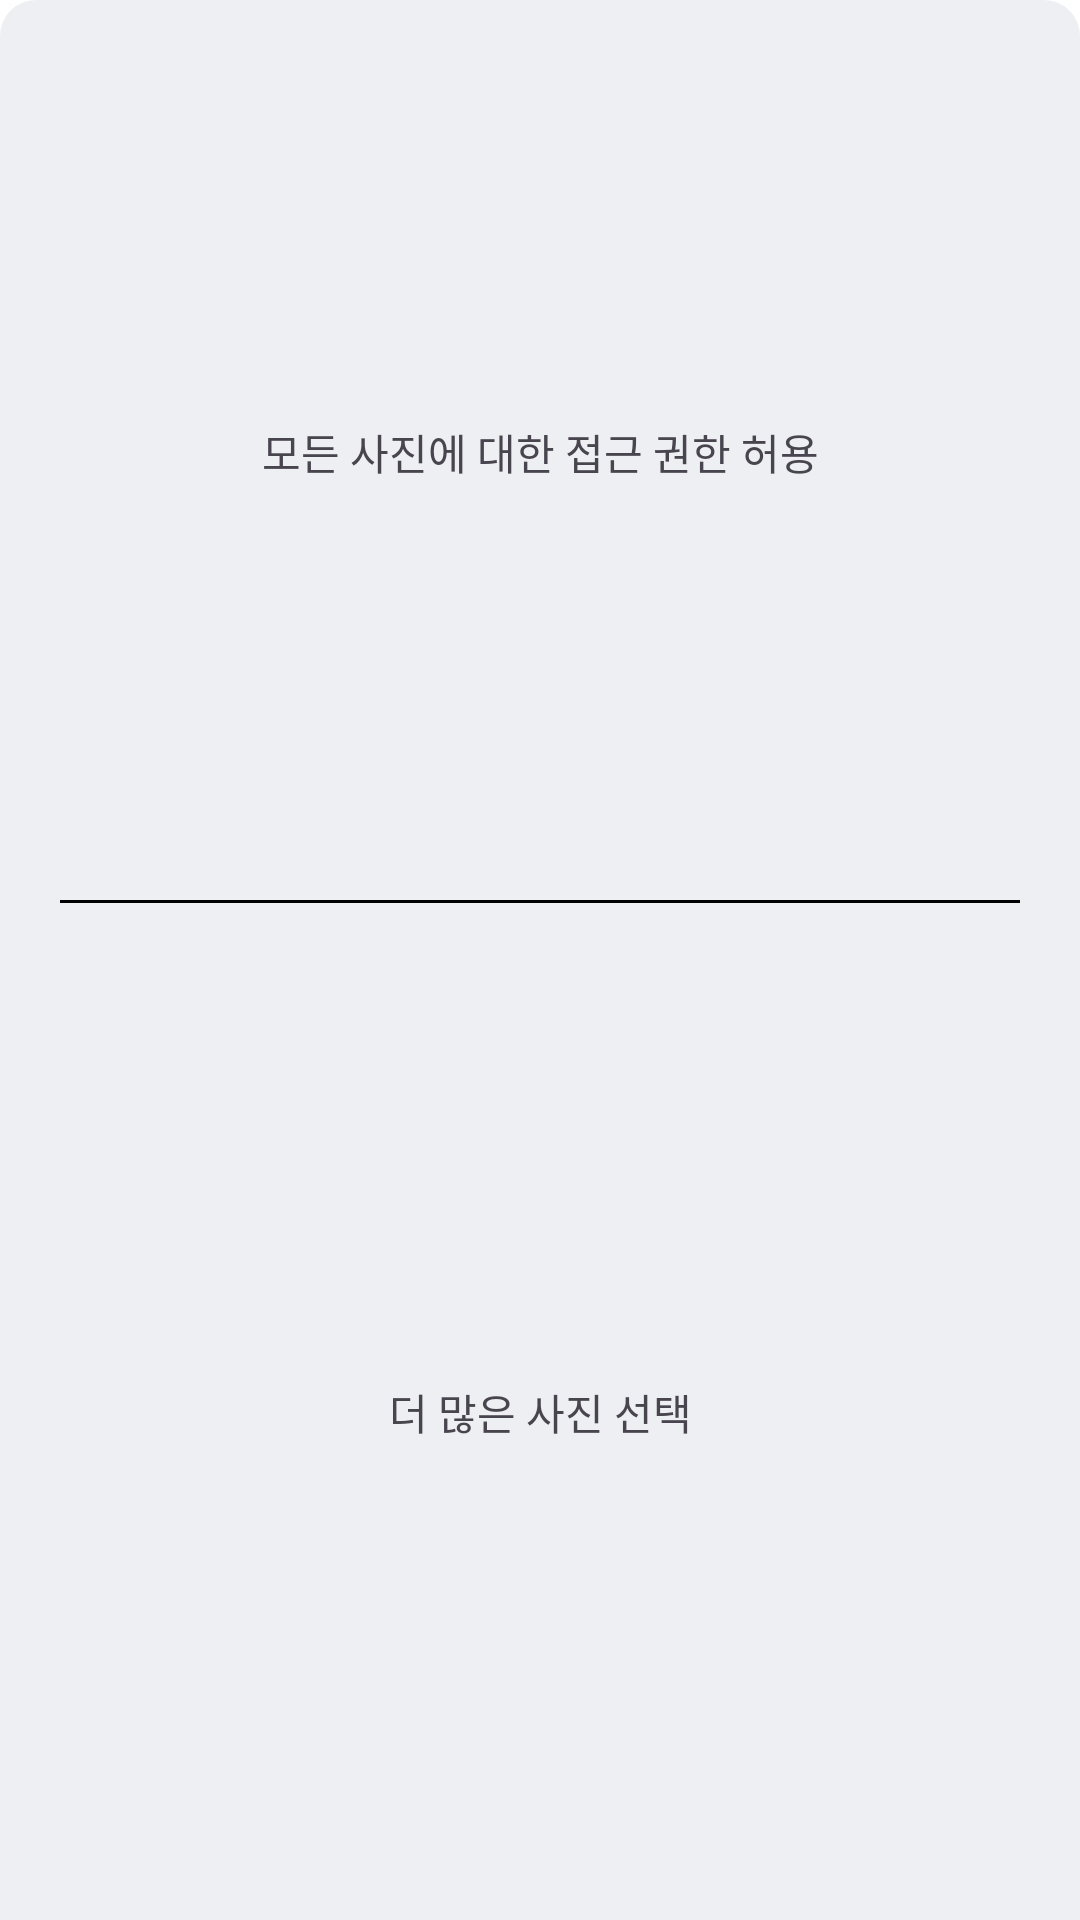

Write the Android layout XML for this screen, with the resource values it uses.
<!-- AndroidManifest.xml: application theme Theme.Zipbab -->
<!-- res/layout/permission_modal_bottom_sheet_content.xml -->
<?xml version="1.0" encoding="utf-8"?>
<androidx.constraintlayout.widget.ConstraintLayout xmlns:android="http://schemas.android.com/apk/res/android"
    xmlns:app="http://schemas.android.com/apk/res-auto"
    style="@style/ModalBottomSheetDialog"
    android:layout_width="match_parent"
    android:layout_height="match_parent"
    app:layout_behavior="com.google.android.material.bottomsheet.BottomSheetBehavior">

    <View
        android:id="@+id/v_request_all_grant"
        android:layout_width="0dp"
        android:layout_height="0dp"
        app:layout_constraintBottom_toBottomOf="@id/v_divider"
        app:layout_constraintEnd_toEndOf="parent"
        app:layout_constraintStart_toStartOf="parent"
        app:layout_constraintTop_toTopOf="parent" />

    <TextView
        android:id="@+id/tv_request_all_grant"
        android:layout_width="wrap_content"
        android:layout_height="wrap_content"
        android:layout_marginVertical="@dimen/default_margin20"
        android:text="@string/image_permission_all"
        app:layout_constraintBottom_toBottomOf="@id/v_divider"
        app:layout_constraintEnd_toEndOf="parent"
        app:layout_constraintStart_toStartOf="parent"
        app:layout_constraintTop_toTopOf="parent" />

    <View
        android:id="@+id/v_divider"
        android:layout_width="0dp"
        android:layout_height="1dp"
        android:layout_marginHorizontal="@dimen/default_margin20"
        android:background="@color/black"
        app:layout_constraintBottom_toTopOf="@id/tv_request_partial_permission"
        app:layout_constraintEnd_toEndOf="parent"
        app:layout_constraintStart_toStartOf="parent"
        app:layout_constraintTop_toBottomOf="@id/tv_request_all_grant" />

    <View
        android:id="@+id/v_request_partial_permission"
        android:layout_width="0dp"
        android:layout_height="0dp"
        app:layout_constraintBottom_toBottomOf="parent"
        app:layout_constraintEnd_toEndOf="parent"
        app:layout_constraintStart_toStartOf="parent"
        app:layout_constraintTop_toBottomOf="@id/v_divider" />

    <TextView
        android:id="@+id/tv_request_partial_permission"
        android:layout_width="wrap_content"
        android:layout_height="wrap_content"
        android:layout_marginVertical="@dimen/default_margin20"
        android:text="@string/image_permission_partial"
        app:layout_constraintBottom_toBottomOf="parent"
        app:layout_constraintEnd_toEndOf="parent"
        app:layout_constraintStart_toStartOf="parent"
        app:layout_constraintTop_toBottomOf="@id/v_divider" />


</androidx.constraintlayout.widget.ConstraintLayout>
<!-- resources referenced by this layout -->
<resources>
  <color name="black">#FF000000</color>
  <dimen name="default_margin20">20dp</dimen>
  <string name="image_permission_all">모든 사진에 대한 접근 권한 허용</string>
  <string name="image_permission_partial">더 많은 사진 선택</string>
  <style name="ModalBottomSheetDialog" parent="Theme.Material3.DayNight.BottomSheetDialog">
          <item name="android:background">@drawable/background_image_permission_modal_bottom_sheet</item>
      </style>
  <style name="Theme.Zipbab" parent="Base.Theme.Zipbab" />
  <!-- drawable background_image_permission_modal_bottom_sheet (drawable) -->
  <?xml version="1.0" encoding="utf-8"?>
  <shape xmlns:android="http://schemas.android.com/apk/res/android"
      android:shape="rectangle">
  
      <solid android:color="@color/light_gray" />
  
      <corners
          android:topLeftRadius="@dimen/default_margin12"
          android:topRightRadius="@dimen/default_margin12" />
  
  </shape>
  <style name="Base.Theme.Zipbab" parent="Theme.Material3.DayNight.NoActionBar">
          <item name="android:windowBackground">@color/white</item>
          <item name="android:statusBarColor">@color/white</item>
          <item name="android:colorEdgeEffect">@color/main_color</item>
          <item name="materialAlertDialogTheme">@style/AlertDialog</item>
          <item name="windowSplashScreenBackground">@color/white</item>
          <item name="windowSplashScreenAnimatedIcon">@mipmap/ic_launcher_round</item>
      </style>
  <color name="light_gray">#EDEFF2</color>
  <dimen name="default_margin12">12dp</dimen>
  <color name="white">#FFFFFFFF</color>
  <color name="main_color">#34C5F0</color>
  <style name="AlertDialog" parent="ThemeOverlay.Material3.MaterialAlertDialog">
          <item name="buttonBarPositiveButtonStyle">@style/AlertDialogText</item>
          <item name="buttonBarNeutralButtonStyle">@style/AlertDialogText</item>
          <item name="android:textColor">@color/main_color_transparent_20</item>
          <item name="android:backgroundTint">@color/main_color_light</item>
      </style>
  <style name="AlertDialogText" parent="Widget.Material3.Button.TextButton.Dialog">
          <item name="android:textColor">@color/black</item>
      </style>
  <color name="main_color_transparent_20">#3334C5F0</color>
  <color name="main_color_light">#99C5D8</color>
</resources>
